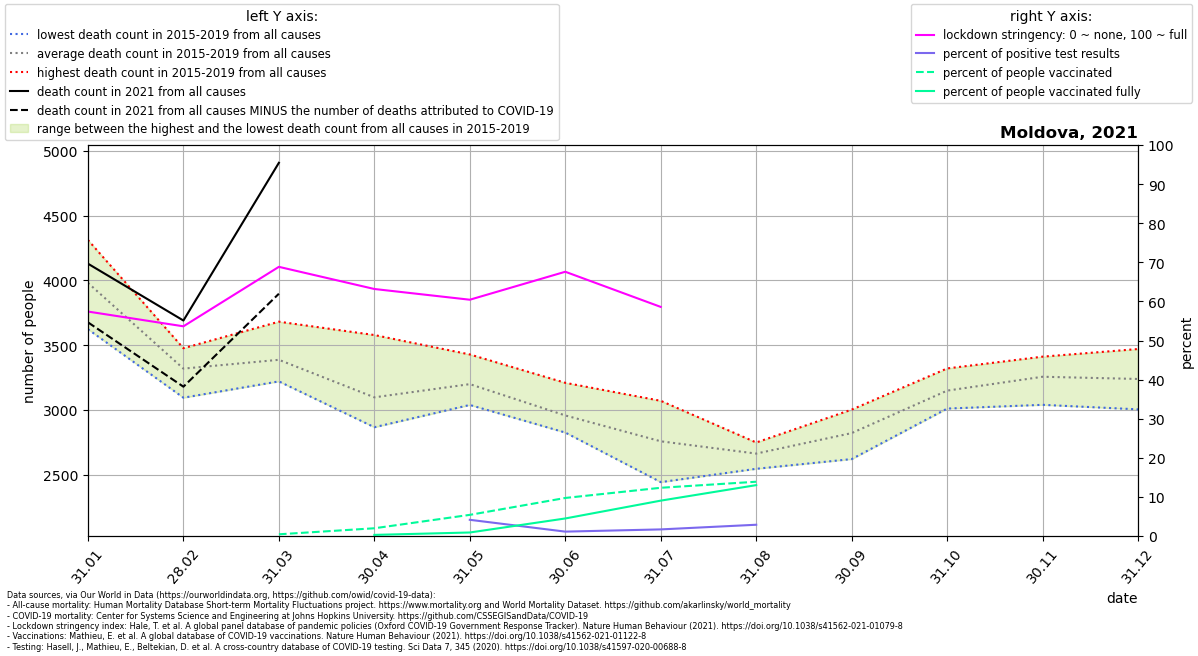

The data file committed next to this chart (first rows):
location, date, time, time_unit, deaths_2010_all_ages, deaths_2011_all_ages, deaths_2012_all_ages, deaths_2013_all_ages, deaths_2014_all_ages, deaths_2015_all_ages, deaths_2016_all_ages, deaths_2017_all_ages, deaths_2018_all_ages, deaths_2019_all_ages, deaths_2020_all_ages, deaths_2021_all_ages, new_deaths, new_cases_smoothed, new_tests_smoothed, stringency_index, people_vaccinated, people_fully_vaccinated, population, positive_test_percent
Moldova, 2021-01-31, 1, monthly, , , , , , 4013, 3964, 4312, 3623, 3992, 3477, 4129, 453.0, 513.7, , 57.41, , , 4033963, 
Moldova, 2021-02-28, 2, monthly, , , , , , 3476, 3472, 3274, 3094, 3277, 3098, 3690, 511.0, 837.3, , 53.64, , , 4033963, 
Moldova, 2021-03-31, 3, monthly, , , , , , 3681, 3317, 3247, 3468, 3220, 2708, 4908, 1011, 1441, , 68.85, 17877, , 4033963, 
Moldova, 2021-04-30, 4, monthly, , , , , , 3578, 3044, 2964, 3032, 2866, 2275, , 852.0, 782.2, , 63.18, 80122, 11731, 4033963, 
Moldova, 2021-05-31, 5, monthly, , , , , , 3282, 3153, 3093, 3038, 3428, 3873, , 295.0, 168.6, 4062, 60.44, 218478, 36506, 4033963, 4.151
Moldova, 2021-06-30, 6, monthly, , , , , , 3023, 3209, 2884, 2844, 2825, 3339, , 87.0, 51.25, 4541, 67.59, 392791, 181247, 4033963, 1.128
Moldova, 2021-07-31, 7, monthly, , , , , , 3070, 2918, 2442, 2653, 2704, 3355, , 61.0, 79.62, 4697, 58.6, 497896, 365216, 4033963, 1.695
Moldova, 2021-08-31, 8, monthly, , , , , , 2682, 2626, 2748, 2545, 2711, 2707, , 43.0, 154.2, 5343, , 560170, 525129, 4033963, 2.886
Moldova, 2021-09-30, 9, monthly, , , , , , 2898, 2925, 2620, 3002, 2658, 3467, , , , , , , , , 
Moldova, 2021-10-31, 10, monthly, , , , , , 3320, 3123, 3010, 3261, 3029, 3829, , , , , , , , , 
Moldova, 2021-11-30, 11, monthly, , , , , , 3391, 3268, 3170, 3411, 3039, 3736, , , , , , , , , 
Moldova, 2021-12-31, 12, monthly, , , , , , 3469, 3470, 3004, 3205, 3045, 4754, , , , , , , , , 
